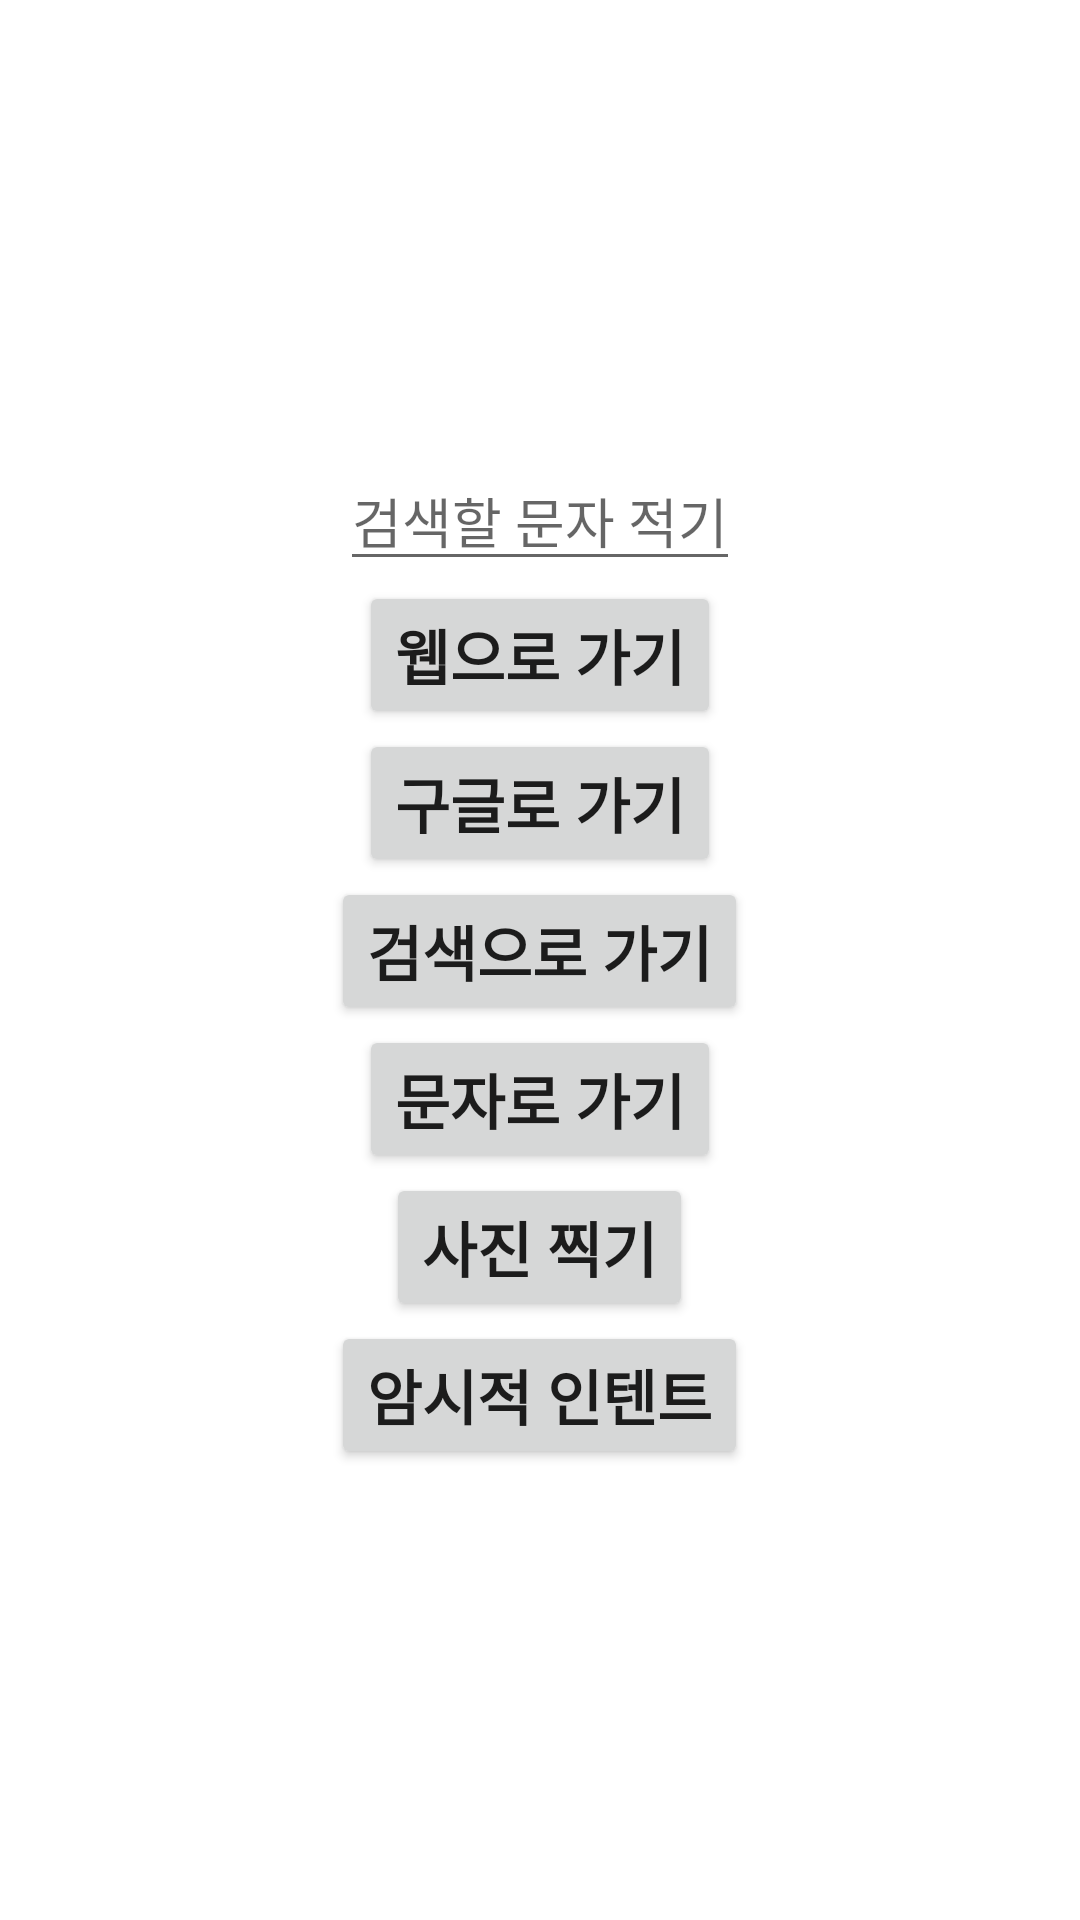

Write the Android layout XML for this screen, with the resource values it uses.
<!-- AndroidManifest.xml: application theme Theme.ImplicityActivity -->
<!-- res/layout/activity_main.xml -->
<?xml version="1.0" encoding="utf-8"?>
<LinearLayout xmlns:android="http://schemas.android.com/apk/res/android"
    xmlns:app="http://schemas.android.com/apk/res-auto"
    xmlns:tools="http://schemas.android.com/tools"
    android:layout_width="match_parent"
    android:layout_height="match_parent"
    android:orientation="vertical"
    android:gravity="center"
    tools:context=".MainActivity">
    <EditText
        android:id="@+id/edtSearch"
        android:layout_width="wrap_content"
        android:layout_height="wrap_content"
        android:hint="검색할 문자 적기"/>

    <Button
        android:id="@+id/btnWeb"
        android:layout_width="wrap_content"
        android:layout_height="wrap_content"
        android:text="웹으로 가기"
        android:textSize="20sp"
        android:textStyle="bold"/>
    <Button
        android:id="@+id/btnGoogle"
        android:layout_width="wrap_content"
        android:layout_height="wrap_content"
        android:text="구글로 가기"
        android:textSize="20sp"
        android:textStyle="bold"/>
    <Button
        android:id="@+id/btnSearch"
        android:layout_width="wrap_content"
        android:layout_height="wrap_content"
        android:text="검색으로 가기"
        android:textSize="20sp"
        android:textStyle="bold"/>
    <Button
        android:id="@+id/btnText"
        android:layout_width="wrap_content"
        android:layout_height="wrap_content"
        android:text="문자로 가기"
        android:textSize="20sp"
        android:textStyle="bold"/>
    <Button
        android:id="@+id/btnCamera"
        android:layout_width="wrap_content"
        android:layout_height="wrap_content"
        android:text="사진 찍기"
        android:textSize="20sp"
        android:textStyle="bold"/>
    <Button
        android:id="@+id/btnImplicity"
        android:layout_width="wrap_content"
        android:layout_height="wrap_content"
        android:text="암시적 인텐트"
        android:textSize="20sp"
        android:textStyle="bold"/>

</LinearLayout>
<!-- resources referenced by this layout -->
<resources>
  <style name="Theme.ImplicityActivity" parent="Theme.MaterialComponents.DayNight.DarkActionBar">
          
          <item name="colorPrimary">@color/purple_500</item>
          <item name="colorPrimaryVariant">@color/purple_700</item>
          <item name="colorOnPrimary">@color/white</item>
          
          <item name="colorSecondary">@color/teal_200</item>
          <item name="colorSecondaryVariant">@color/teal_700</item>
          <item name="colorOnSecondary">@color/black</item>
          
          <item name="android:statusBarColor">?attr/colorPrimaryVariant</item>
          
      </style>
  <!-- not gathered from this repository: default colours our renderer supplied (Android Studio template values) -->
  <color name="purple_500">#FF6200EE</color>
  <color name="purple_700">#FF3700B3</color>
  <color name="teal_200">#FF03DAC5</color>
  <color name="teal_700">#FF018786</color>
  <color name="black">#FF000000</color>
  <color name="white">#FFFFFFFF</color>
</resources>
